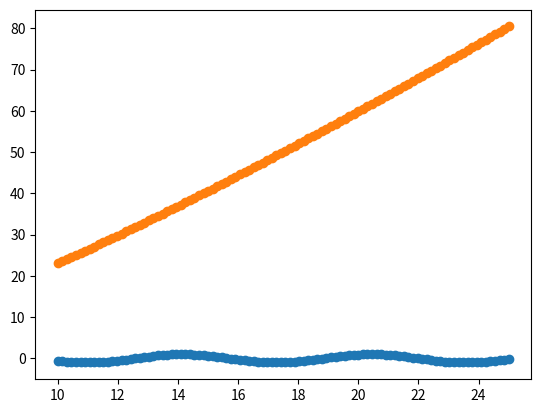

This figure's Python source: (Note: this script raises an exception after producing the figure.)

# coding: utf-8

# In[1]:


import math
import numpy as np


# In[2]:


alpha = 0.01
beta_1 = 0.9
beta_2 = 0.999  #initialize the values of the parameters
epsilon = 1e-8


# In[3]:


def func(x):
  return x*x - 4*x + 4


# In[4]:


def grad_func(x):         #calculates the gradient
  return 2*x - 4


# In[5]:


theta_0 = 0           #initialize the vector
m_t = 0 
v_t = 0 
t = 0


# In[6]:


while (1):          #till it gets converged
  t +=1
  g_t = grad_func(theta_0)    #computes the gradient of the stochastic function
  m_t = beta_1*m_t + (1-beta_1)*g_t #updates the moving averages of the gradient
  v_t = beta_2*v_t + (1-beta_2)*(g_t*g_t) #updates the moving averages of the squared gradient
  m_cap = m_t/(1-(beta_1**t))   #calculates the bias-corrected estimates
  v_cap = v_t/(1-(beta_2**t))   #calculates the bias-corrected estimates
  theta_0_prev = theta_0                
  theta_0 = theta_0 - (alpha*m_cap)/(math.sqrt(v_cap)+epsilon)  #updates the parameters
  print('t {},theta0 {}, alpha {}'.format(t, theta_0, alpha))  
  if(theta_0 == theta_0_prev):    #checks if it is converged or not
    break


# Learning how to use gradient to search for global maxima of a function.
# 
# Suppose
# Y = f(X)
# 
# Problem: Find x such that Y is maximum.
# 
# 
# 

# In[7]:


import numpy as np
import matplotlib.pyplot as plt

get_ipython().run_line_magic('matplotlib', 'inline')
x = np.linspace(10,25,100)


# In[8]:


# Non-Convex Function
y = np.sin(x)

plt.scatter(x, y)
plt.show()


# In[30]:


# Convex Function
import math

x_try = []
def f(x):
#     print(x)
    x_try.append(x)
    return x * np.log(x)

y = list(map(f, x))
print(min(y))
plt.scatter(x, y)
plt.show()

from scipy import optimize
minimum = optimize.fmin(f, 100,full_output=1)
minimum

plt.scatter(range(len(x_try)),x_try)



# In[10]:


from scipy.optimize import curve_fit


# In[16]:


def func(x, a, b, c):
    print(a,b,c)
    return a * np.exp(-b * x) + c


# In[17]:


xdata = np.linspace(0, 4, 50)
y = func(xdata, 2.5, 1.3, 0.5)
np.random.seed(1729)
y_noise = 0.2 * np.random.normal(size=xdata.size)
ydata = y + y_noise
plt.plot(xdata, ydata, 'b-', label='data')


# In[18]:


popt, pcov = curve_fit(func, xdata, ydata)


# In[19]:


popt


# In[20]:


plt.plot(xdata, func(xdata, *popt), 'r-',
         label='fit: a=%5.3f, b=%5.3f, c=%5.3f' % tuple(popt))


# In[34]:


# Convex Function
x_try = []
def f(x):
    x_try.append(x)
    return x ** 8

y = list(map(f, x))
print(min(y))
plt.scatter(x, y)
plt.show()

from scipy import optimize
minimum = optimize.fmin(f, 100,full_output=1)
minimum

plt.scatter(range(len(x_try)),x_try)


